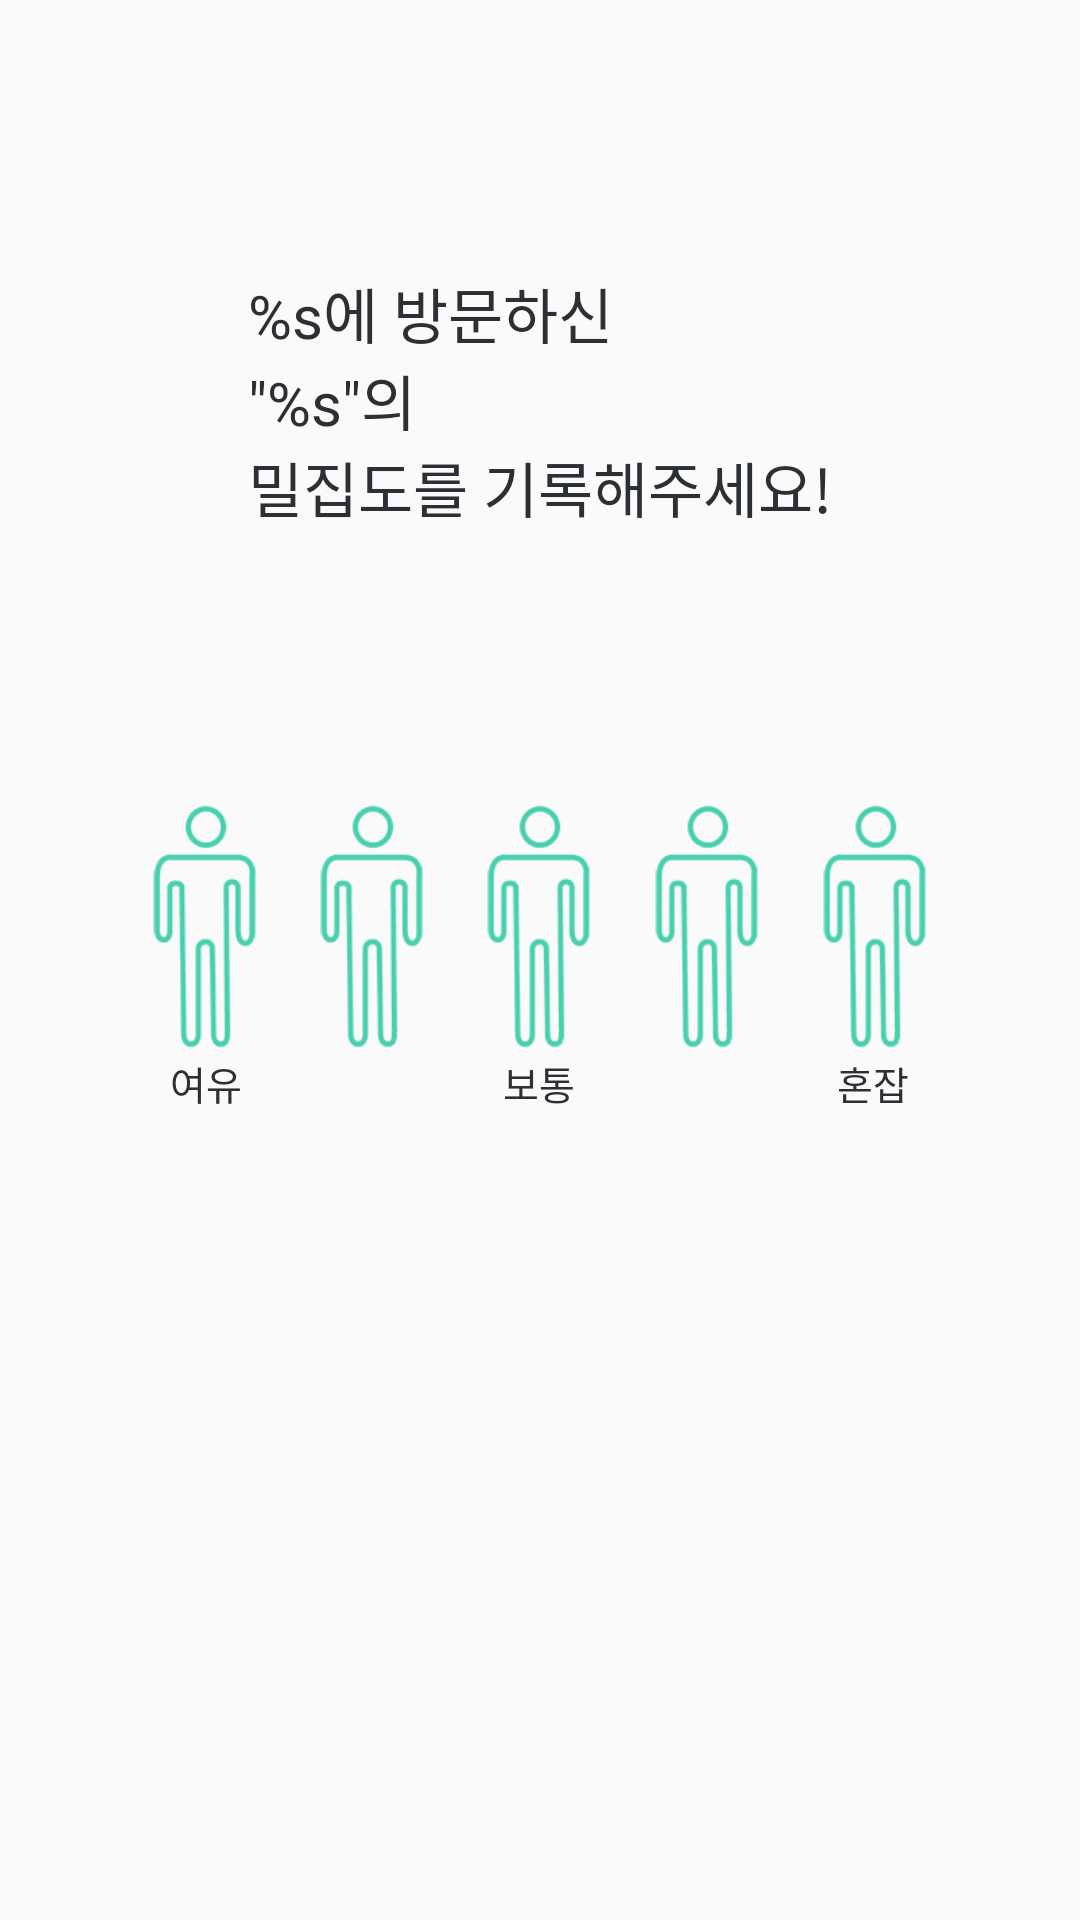

The Android layout XML behind this screen, and the referenced resources:
<!-- AndroidManifest.xml: application theme AppTheme -->
<!-- res/layout/frag_new_review2.xml -->
<?xml version="1.0" encoding="utf-8"?>
<LinearLayout xmlns:android="http://schemas.android.com/apk/res/android"
    xmlns:app="http://schemas.android.com/apk/res-auto"
    xmlns:tools="http://schemas.android.com/tools"
    android:layout_width="match_parent"
    android:layout_height="match_parent"
    android:orientation="vertical"><Space
    android:layout_width="0dp"
    android:layout_height="0dp"
    android:layout_weight="1" />

    <TextView
        android:id="@+id/tv_hello"
        android:layout_width="wrap_content"
        android:layout_height="wrap_content"
        android:text="@string/new_review_density"
        android:textColor="@color/dark"
        android:textSize="@dimen/new_review_title_text"
        android:fontFamily="@font/noto_sans_cjk_kr_bold"
        android:layout_gravity="center"/>

    <Space
        android:layout_width="0dp"
        android:layout_height="0dp"
        android:layout_weight="1" />

    <LinearLayout
        android:layout_width="match_parent"
        android:layout_height="wrap_content"
        android:orientation="vertical"
        android:layout_gravity="center"
        android:gravity="center"
        android:paddingStart="@dimen/new_review_density_padding"
        android:paddingEnd="@dimen/new_review_density_padding">

        <FrameLayout
            android:layout_width="match_parent"
            android:layout_height="wrap_content" >

            <LinearLayout
                android:layout_width="match_parent"
                android:layout_height="wrap_content"
                android:orientation="horizontal"
                android:gravity="center">

                <Space
                    android:layout_width="0dp"
                    android:layout_height="0dp"
                    android:layout_weight="1"/>

                <CheckBox
                    android:id="@+id/cb_density_1"
                    android:layout_width="@dimen/register_density_width"
                    android:layout_height="@dimen/register_density_height"
                    android:background="@drawable/density"
                    android:enabled="false"
                    android:button="@color/invisible"/>

                <Space
                    android:layout_width="0dp"
                    android:layout_height="0dp"
                    android:layout_weight="1"/>

                <CheckBox
                    android:id="@+id/cb_density_2"
                    android:layout_width="@dimen/register_density_width"
                    android:layout_height="@dimen/register_density_height"
                    android:background="@drawable/density"
                    android:enabled="false"
                    android:button="@color/invisible" />

                <Space
                    android:layout_width="0dp"
                    android:layout_height="0dp"
                    android:layout_weight="1"/>

                <CheckBox
                    android:id="@+id/cb_density_3"
                    android:layout_width="@dimen/register_density_width"
                    android:layout_height="@dimen/register_density_height"
                    android:background="@drawable/density"
                    android:enabled="false"
                    android:button="@color/invisible"/>

                <Space
                    android:layout_width="0dp"
                    android:layout_height="0dp"
                    android:layout_weight="1"/>

                <CheckBox
                    android:id="@+id/cb_density_4"
                    android:layout_width="@dimen/register_density_width"
                    android:layout_height="@dimen/register_density_height"
                    android:background="@drawable/density"
                    android:enabled="false"
                    android:button="@color/invisible" />

                <Space
                    android:layout_width="0dp"
                    android:layout_height="0dp"
                    android:layout_weight="1"/>

                <CheckBox
                    android:id="@+id/cb_density_5"
                    android:layout_width="@dimen/register_density_width"
                    android:layout_height="@dimen/register_density_height"
                    android:background="@drawable/density"
                    android:enabled="false"
                    android:button="@color/invisible"/>

                <Space
                    android:layout_width="0dp"
                    android:layout_height="0dp"
                    android:layout_weight="1"/>
            </LinearLayout>

            <LinearLayout
                android:layout_width="match_parent"
                android:layout_height="wrap_content"
                android:orientation="horizontal"
                android:gravity="center">

                <Space
                    android:layout_width="0dp"
                    android:layout_height="0dp"
                    android:layout_weight="1"/>

                <TextView
                    android:id="@+id/v_density_1"
                    android:layout_width="@dimen/register_density_width"
                    android:layout_height="@dimen/register_density_height"/>

                <Space
                    android:layout_width="0dp"
                    android:layout_height="0dp"
                    android:layout_weight="1"/>

                <TextView
                    android:id="@+id/v_density_2"
                    android:layout_width="@dimen/register_density_width"
                    android:layout_height="@dimen/register_density_height" />

                <Space
                    android:layout_width="0dp"
                    android:layout_height="0dp"
                    android:layout_weight="1"/>

                <TextView
                    android:id="@+id/v_density_3"
                    android:layout_width="@dimen/register_density_width"
                    android:layout_height="@dimen/register_density_height"/>

                <Space
                    android:layout_width="0dp"
                    android:layout_height="0dp"
                    android:layout_weight="1"/>

                <TextView
                    android:id="@+id/v_density_4"
                    android:layout_width="@dimen/register_density_width"
                    android:layout_height="@dimen/register_density_height" />

                <Space
                    android:layout_width="0dp"
                    android:layout_height="0dp"
                    android:layout_weight="1"/>

                <TextView
                    android:id="@+id/v_density_5"
                    android:layout_width="@dimen/register_density_width"
                    android:layout_height="@dimen/register_density_height"/>

                <Space
                    android:layout_width="0dp"
                    android:layout_height="0dp"
                    android:layout_weight="1"/>
            </LinearLayout>
        </FrameLayout>

        <LinearLayout
            android:layout_width="match_parent"
            android:layout_height="wrap_content"
            android:orientation="horizontal" >

            <TextView
                android:layout_width="wrap_content"
                android:layout_height="wrap_content"
                android:layout_weight="1"
                android:gravity="center"
                android:text="@string/density_low"
                android:textColor="@color/dark"
                android:textSize="@dimen/register_density_text"
                android:fontFamily="@font/noto_sans_cjk_kr_regular" />

            <Space
                android:layout_width="0dp"
                android:layout_height="0dp"
                android:layout_weight="1"/>

            <TextView
                android:layout_width="wrap_content"
                android:layout_height="wrap_content"
                android:layout_weight="1"
                android:gravity="center"
                android:text="@string/density_medium"
                android:textColor="@color/dark"
                android:textSize="@dimen/register_density_text"
                android:fontFamily="@font/noto_sans_cjk_kr_regular" />

            <Space
                android:layout_width="0dp"
                android:layout_height="0dp"
                android:layout_weight="1"/>

            <TextView
                android:layout_width="wrap_content"
                android:layout_height="wrap_content"
                android:layout_weight="1"
                android:gravity="center"
                android:text="@string/density_high"
                android:textColor="@color/dark"
                android:textSize="@dimen/register_density_text"
                android:fontFamily="@font/noto_sans_cjk_kr_regular" />
        </LinearLayout>
    </LinearLayout>

    <Space
        android:layout_width="0dp"
        android:layout_height="0dp"
        android:layout_weight="3" />
</LinearLayout>
<!-- resources referenced by this layout -->
<resources>
  <color name="dark">#2C2F33</color>
  <color name="invisible">#00000000</color>
  <dimen name="new_review_density_padding">35dp</dimen>
  <dimen name="new_review_title_text">20sp</dimen>
  <dimen name="register_density_height">85dp</dimen>
  <dimen name="register_density_text">13sp</dimen>
  <dimen name="register_density_width">45dp</dimen>
  <!-- drawable density (drawable) -->
  <?xml version="1.0" encoding="utf-8"?>
  <selector xmlns:android="http://schemas.android.com/apk/res/android">
      <item android:state_checked="false" android:drawable="@drawable/density_off" />
      <item android:state_checked="true" android:drawable="@drawable/density_on" />
  </selector>
  <string name="density_high">혼잡</string>
  <string name="density_low">여유</string>
  <string name="density_medium">보통</string>
  <string name="new_review_density">%s에 방문하신\n\"%s\"의\n밀집도를 기록해주세요!</string>
  <style name="AppTheme" parent="Theme.AppCompat.Light.DarkActionBar">
          
          <item name="colorPrimary">@color/colorPrimary</item>
          <item name="colorPrimaryDark">@color/colorPrimaryDark</item>
          <item name="colorAccent">@color/colorAccent</item>
          <item name="windowNoTitle">true</item>
          <item name="windowActionBar">false</item>
      </style>
  <!-- drawable density_off: png bitmap (drawable, 19347 bytes) -->
  <!-- drawable density_on: png bitmap (drawable, 17382 bytes) -->
  <color name="colorPrimary">#6200EE</color>
  <color name="colorPrimaryDark">#3700B3</color>
  <color name="colorAccent">@color/highlight</color>
  <color name="highlight">#48CFAD</color>
</resources>
